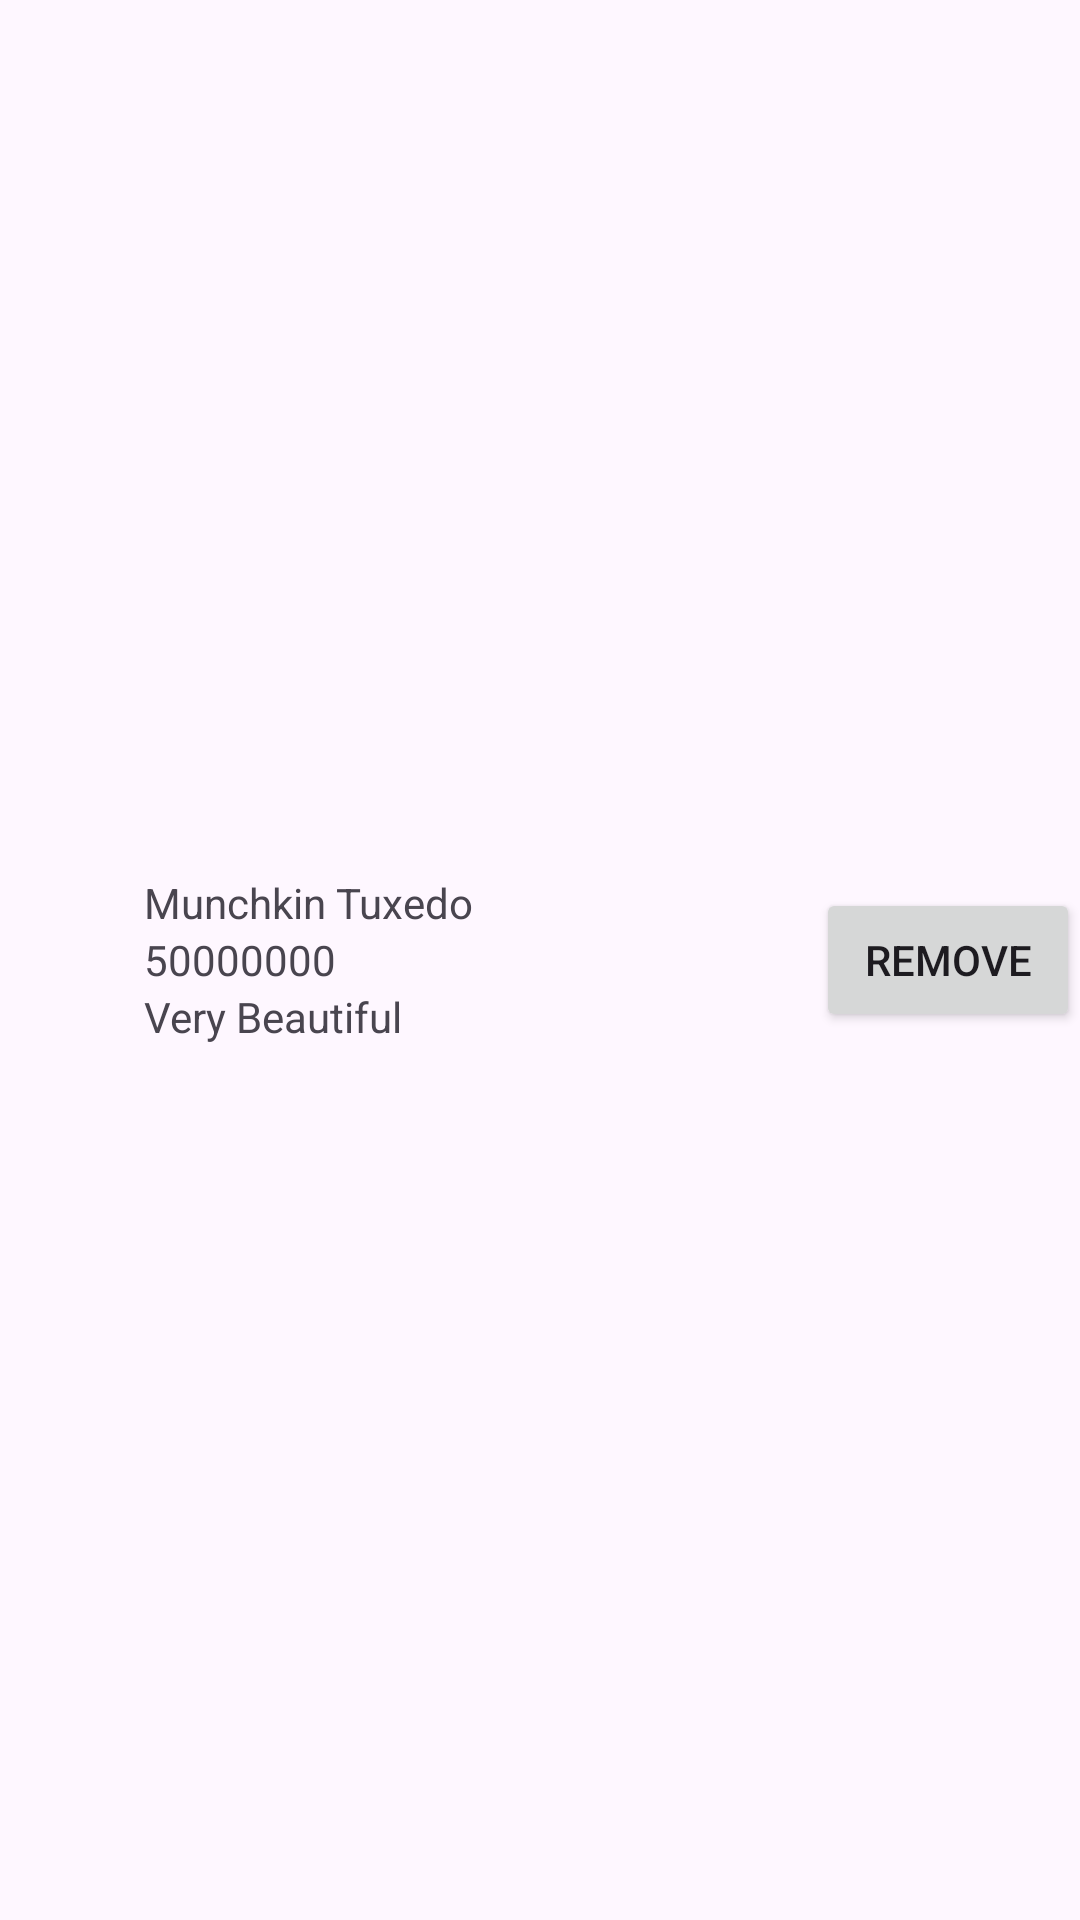

The Android layout XML behind this screen, and the referenced resources:
<!-- AndroidManifest.xml: application theme Theme.CatManagement -->
<!-- res/layout/single_cat.xml -->
<RelativeLayout xmlns:android="http://schemas.android.com/apk/res/android"
    android:layout_width="match_parent"
    android:layout_height="wrap_content">

    <ImageView
        android:id="@+id/catImage"
        android:layout_width="48dp"
        android:layout_height="48dp"
        android:src="@drawable/cat1"
        android:layout_alignParentStart="true"
        android:layout_centerVertical="true" />

    <LinearLayout
        android:layout_width="wrap_content"
        android:layout_height="wrap_content"
        android:orientation="vertical"
        android:layout_toEndOf="@id/catImage"
        android:layout_centerVertical="true"
        android:layout_toStartOf="@+id/delBtn">

        <TextView
            android:id="@+id/nameField"
            android:layout_width="wrap_content"
            android:layout_height="wrap_content"
            android:text="Munchkin Tuxedo" />

        <TextView
            android:id="@+id/priceField"
            android:layout_width="wrap_content"
            android:layout_height="wrap_content"
            android:text="50000000" />

        <TextView
            android:id="@+id/desField"
            android:layout_width="wrap_content"
            android:layout_height="wrap_content"
            android:text="Very Beautiful" />
    </LinearLayout>

    <Button
        android:id="@+id/delBtn"
        android:layout_width="wrap_content"
        android:layout_height="wrap_content"
        android:text="Remove"
        android:layout_alignParentEnd="true"
        android:layout_centerVertical="true" />
</RelativeLayout>
<!-- resources referenced by this layout -->
<resources>
  <style name="Theme.CatManagement" parent="Base.Theme.CatManagement" />
  <style name="Base.Theme.CatManagement" parent="Theme.Material3.DayNight.NoActionBar">
          
          
      </style>
</resources>
